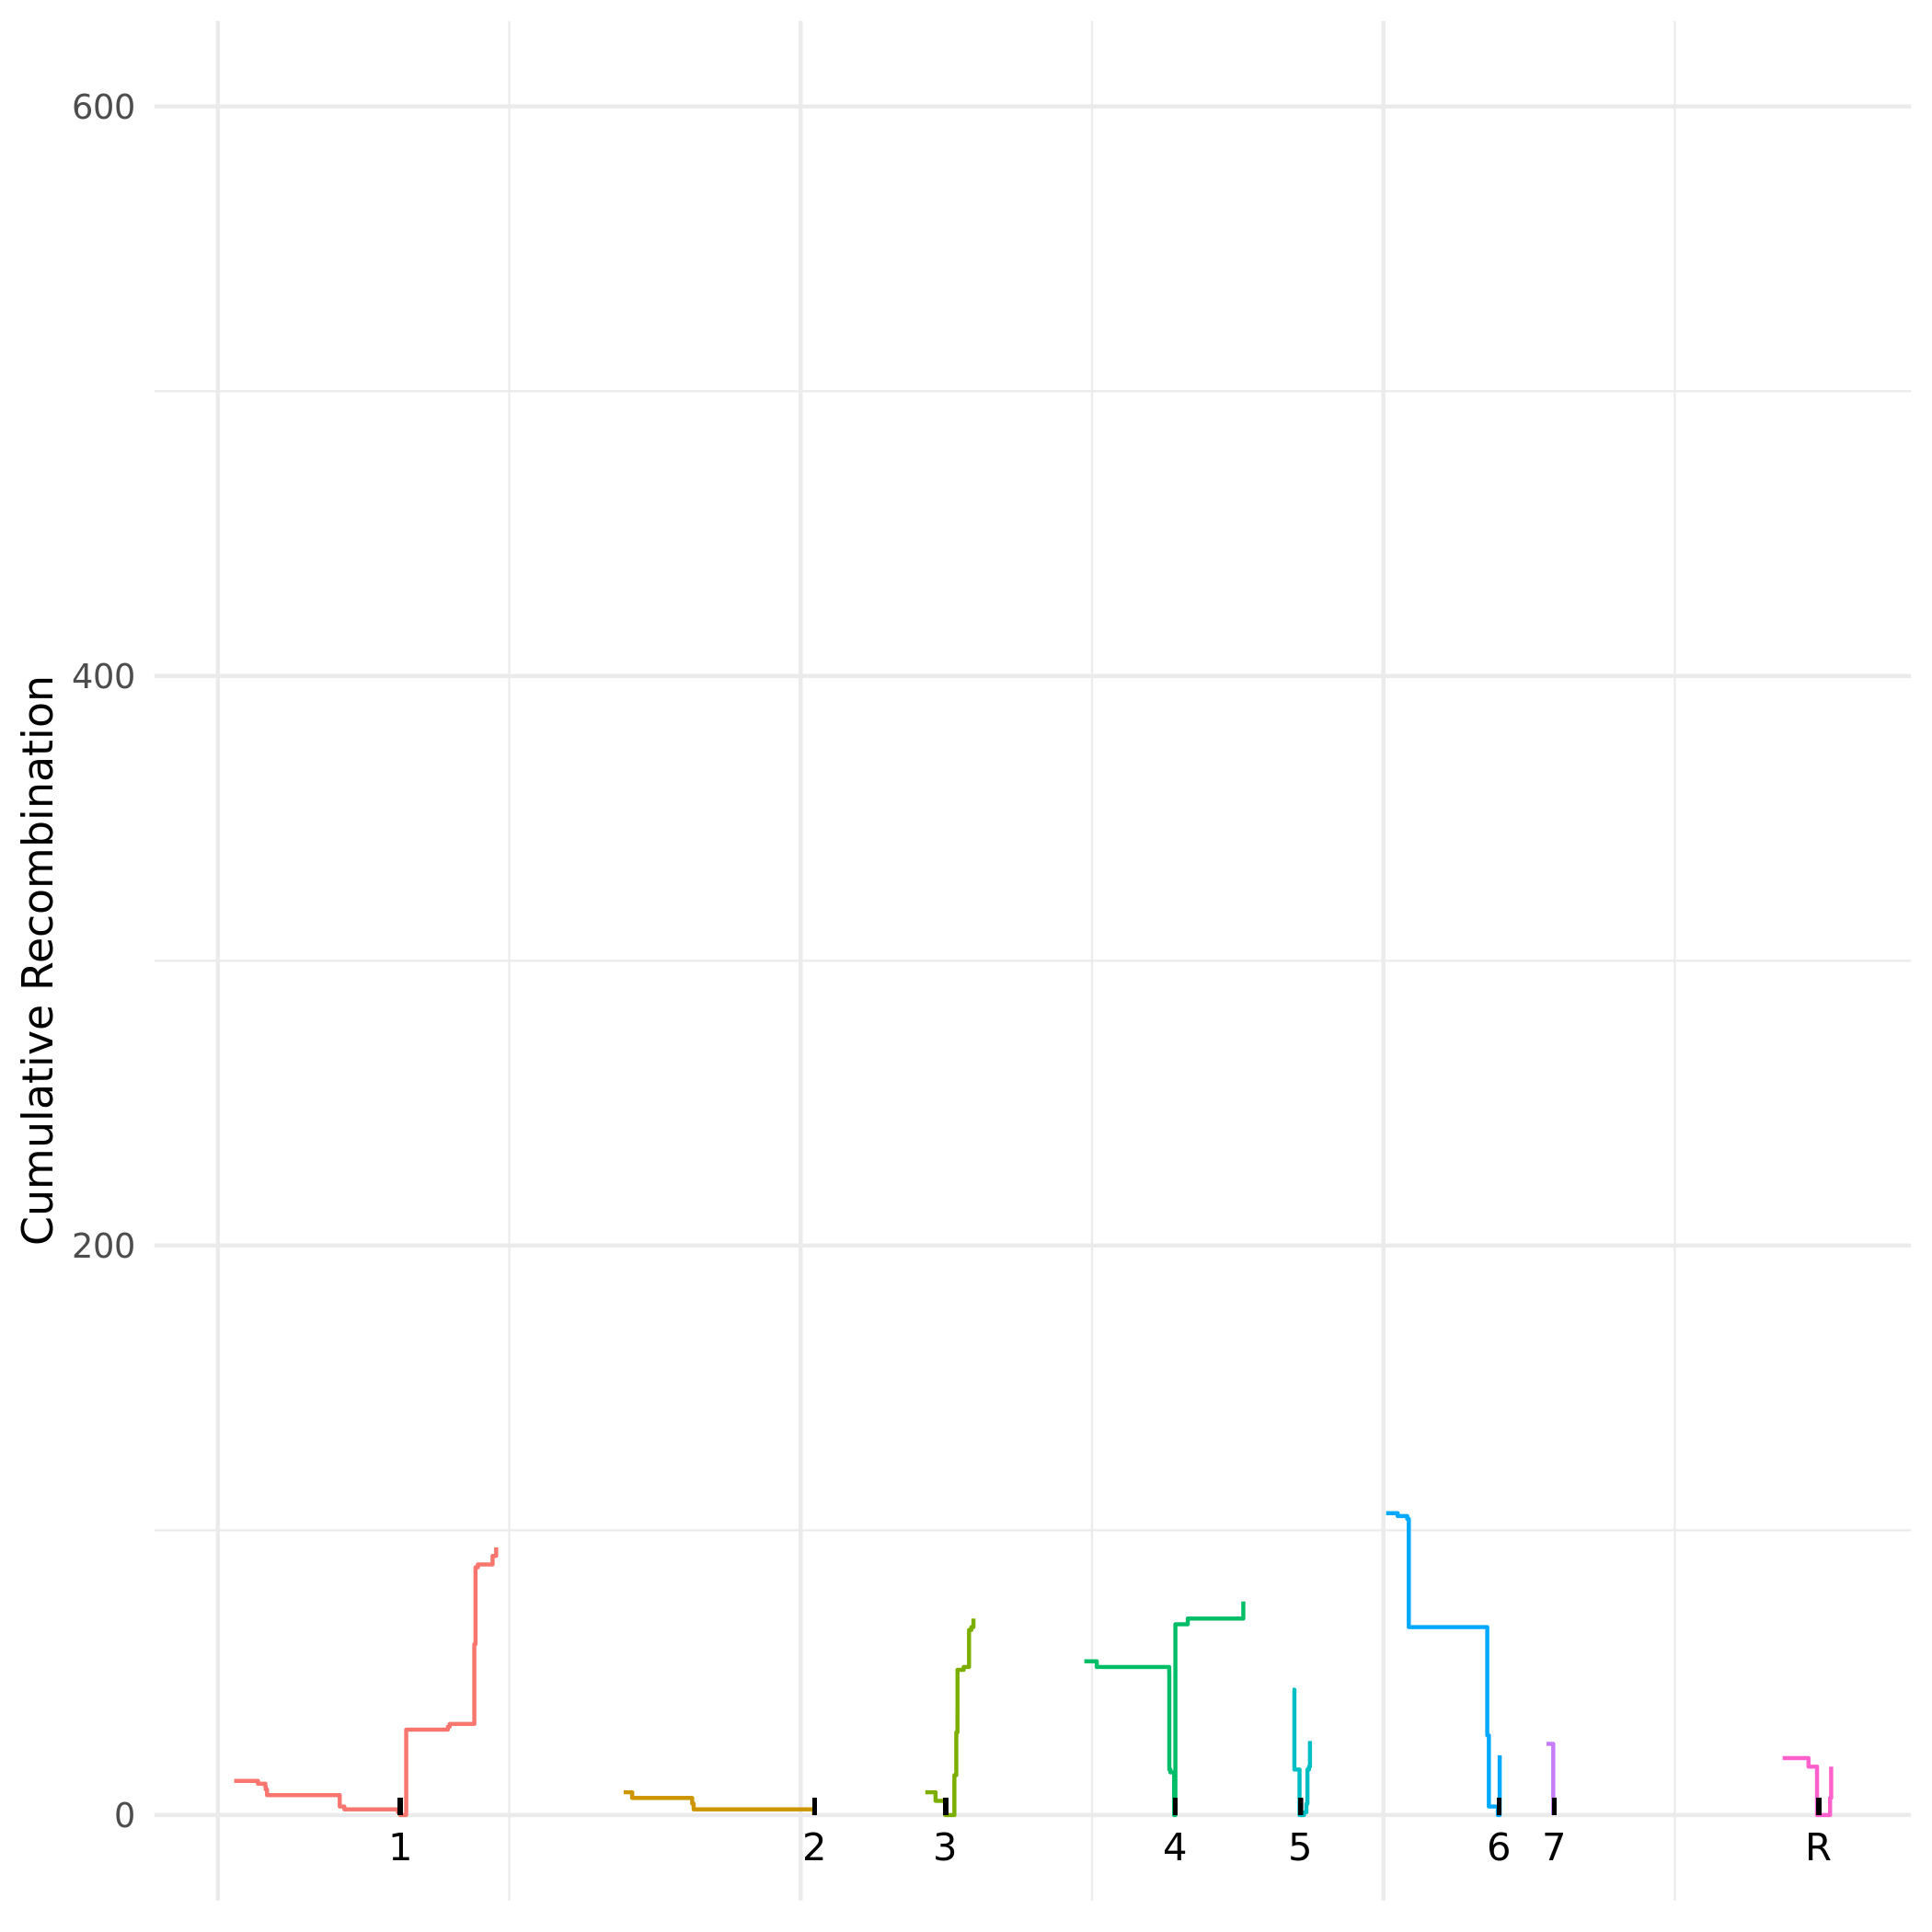

The file beside this chart, header and first rows:
chromosome, position, absolute_pos, cumulative_recom_cnt, chromosome_arm
Ca21chr1_C_albicans_SC5314, 140213, 140213, 12, left
Ca21chr1_C_albicans_SC5314, 343770, 343770, 11, left
Ca21chr1_C_albicans_SC5314, 407561, 407561, 10, left
Ca21chr1_C_albicans_SC5314, 410639, 410639, 9, left
Ca21chr1_C_albicans_SC5314, 421674, 421674, 7, left
Ca21chr1_C_albicans_SC5314, 1045575, 1045575, 3, left
Ca21chr1_C_albicans_SC5314, 1085100, 1085100, 2, left
Ca21chr1_C_albicans_SC5314, 1545856, 1545856, 1, left
Ca21chr1_C_albicans_SC5314, 1564502, 1564502, 0, left
Ca21chr1_C_albicans_SC5314, 1564502, 1564502, 0, right
Ca21chr1_C_albicans_SC5314, 1615837, 1615837, 30, right
Ca21chr1_C_albicans_SC5314, 1972997, 1972997, 31, right
Ca21chr1_C_albicans_SC5314, 1988806, 1988806, 32, right
Ca21chr1_C_albicans_SC5314, 2200247, 2200247, 60, right
Ca21chr1_C_albicans_SC5314, 2210455, 2210455, 87, right
Ca21chr1_C_albicans_SC5314, 2230627, 2230627, 88, right
Ca21chr1_C_albicans_SC5314, 2356969, 2356969, 91, right
Ca21chr1_C_albicans_SC5314, 2387679, 2387679, 94, right
Ca21chr3_C_albicans_SC5314, 654733, 6069733, 8, left
Ca21chr3_C_albicans_SC5314, 742601, 6157601, 5, left
Ca21chr3_C_albicans_SC5314, 824907, 6239907, 0, left
Ca21chr3_C_albicans_SC5314, 824907, 6239907, 0, right
Ca21chr3_C_albicans_SC5314, 903993, 6318993, 14, right
Ca21chr3_C_albicans_SC5314, 920351, 6335351, 29, right
Ca21chr3_C_albicans_SC5314, 930422, 6345422, 36, right
Ca21chr3_C_albicans_SC5314, 930763, 6345763, 51, right
Ca21chr3_C_albicans_SC5314, 984081, 6399081, 52, right
Ca21chr3_C_albicans_SC5314, 1029732, 6444732, 65, right
Ca21chr3_C_albicans_SC5314, 1049556, 6464556, 66, right
Ca21chr3_C_albicans_SC5314, 1067556, 6482556, 69, right
Ca21chr4_C_albicans_SC5314, 223923, 7433923, 54, left
Ca21chr4_C_albicans_SC5314, 330385, 7540385, 52, left
Ca21chr4_C_albicans_SC5314, 952236, 8162236, 50, left
Ca21chr4_C_albicans_SC5314, 952885, 8162885, 16, left
Ca21chr4_C_albicans_SC5314, 962309, 8172309, 15, left
Ca21chr4_C_albicans_SC5314, 994398, 8204398, 0, left
Ca21chr4_C_albicans_SC5314, 994398, 8204398, 0, right
Ca21chr4_C_albicans_SC5314, 1005224, 8215224, 67, right
Ca21chr4_C_albicans_SC5314, 1111362, 8321362, 69, right
Ca21chr4_C_albicans_SC5314, 1588018, 8798018, 75, right
Ca21chr5_C_albicans_SC5314, 410808, 9220808, 44, left
Ca21chr5_C_albicans_SC5314, 426284, 9236284, 16, left
Ca21chr5_C_albicans_SC5314, 470230, 9280230, 0, left
Ca21chr5_C_albicans_SC5314, 470230, 9280230, 0, right
Ca21chr5_C_albicans_SC5314, 509209, 9319209, 1, right
Ca21chr5_C_albicans_SC5314, 529310, 9339310, 4, right
Ca21chr5_C_albicans_SC5314, 538142, 9348142, 16, right
Ca21chr5_C_albicans_SC5314, 551628, 9361628, 17, right
Ca21chr5_C_albicans_SC5314, 559933, 9369933, 26, right
Ca21chr6_C_albicans_SC5314, 23871, 10023871, 106, left
Ca21chr6_C_albicans_SC5314, 122161, 10122161, 105, left
Ca21chr6_C_albicans_SC5314, 204486, 10204486, 104, left
Ca21chr6_C_albicans_SC5314, 217785, 10217785, 66, left
Ca21chr6_C_albicans_SC5314, 891058, 10891058, 28, left
Ca21chr6_C_albicans_SC5314, 904727, 10904727, 3, left
Ca21chr6_C_albicans_SC5314, 981916, 10981916, 0, left
Ca21chr6_C_albicans_SC5314, 981916, 10981916, 0, right
Ca21chr6_C_albicans_SC5314, 997576, 10997576, 21, right
Ca21chrR_C_albicans_SC5314, 1450462, 13425462, 20, left
Ca21chrR_C_albicans_SC5314, 1672229, 13647229, 17, left
... 13 more rows
